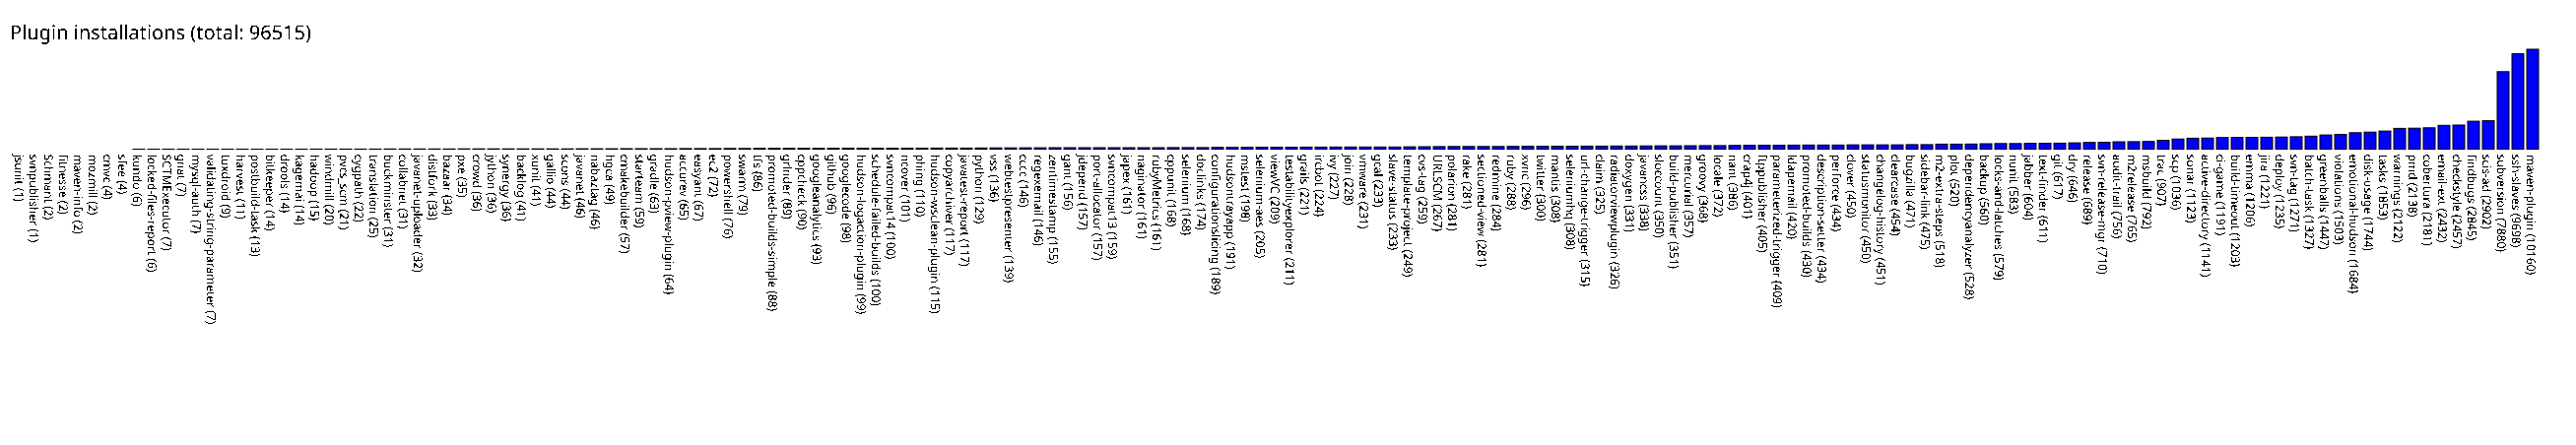

Source data for this figure (header and first rows):
jsunit, 1
svnpublisher, 1
Schmant, 2
fitnesse, 2
maven-info, 2
mozmill, 2
cmvc, 4
sfee, 4
kundo, 6
locked-files-report, 6
SCTMExecutor, 7
gnat, 7
mysql-auth, 7
validating-string-parameter, 7
tuxdroid, 9
harvest, 11
postbuild-task, 13
bitkeeper, 14
drools, 14
kagemai, 14
hadoop, 15
windmill, 20
pvcs_scm, 21
cygpath, 22
translation, 25
buckminster, 31
collabnet, 31
javanet-uploader, 32
distfork, 33
bazaar, 34
pxe, 35
crowd, 36
jython, 36
synergy, 36
backlog, 41
xunit, 41
gallio, 44
scons, 44
javanet, 46
nabaztag, 46
hgca, 49
cmakebuilder, 57
starteam, 59
gradle, 63
hudson-pview-plugin, 64
accurev, 65
easyant, 67
ec2, 72
powershell, 76
swarm, 79
tfs, 86
promoted-builds-simple, 88
grinder, 89
cppcheck, 90
googleanalytics, 93
github, 96
googlecode, 98
hudson-logaction-plugin, 99
schedule-failed-builds, 100
svncompat14, 100
ncover, 101
... 110 more rows
